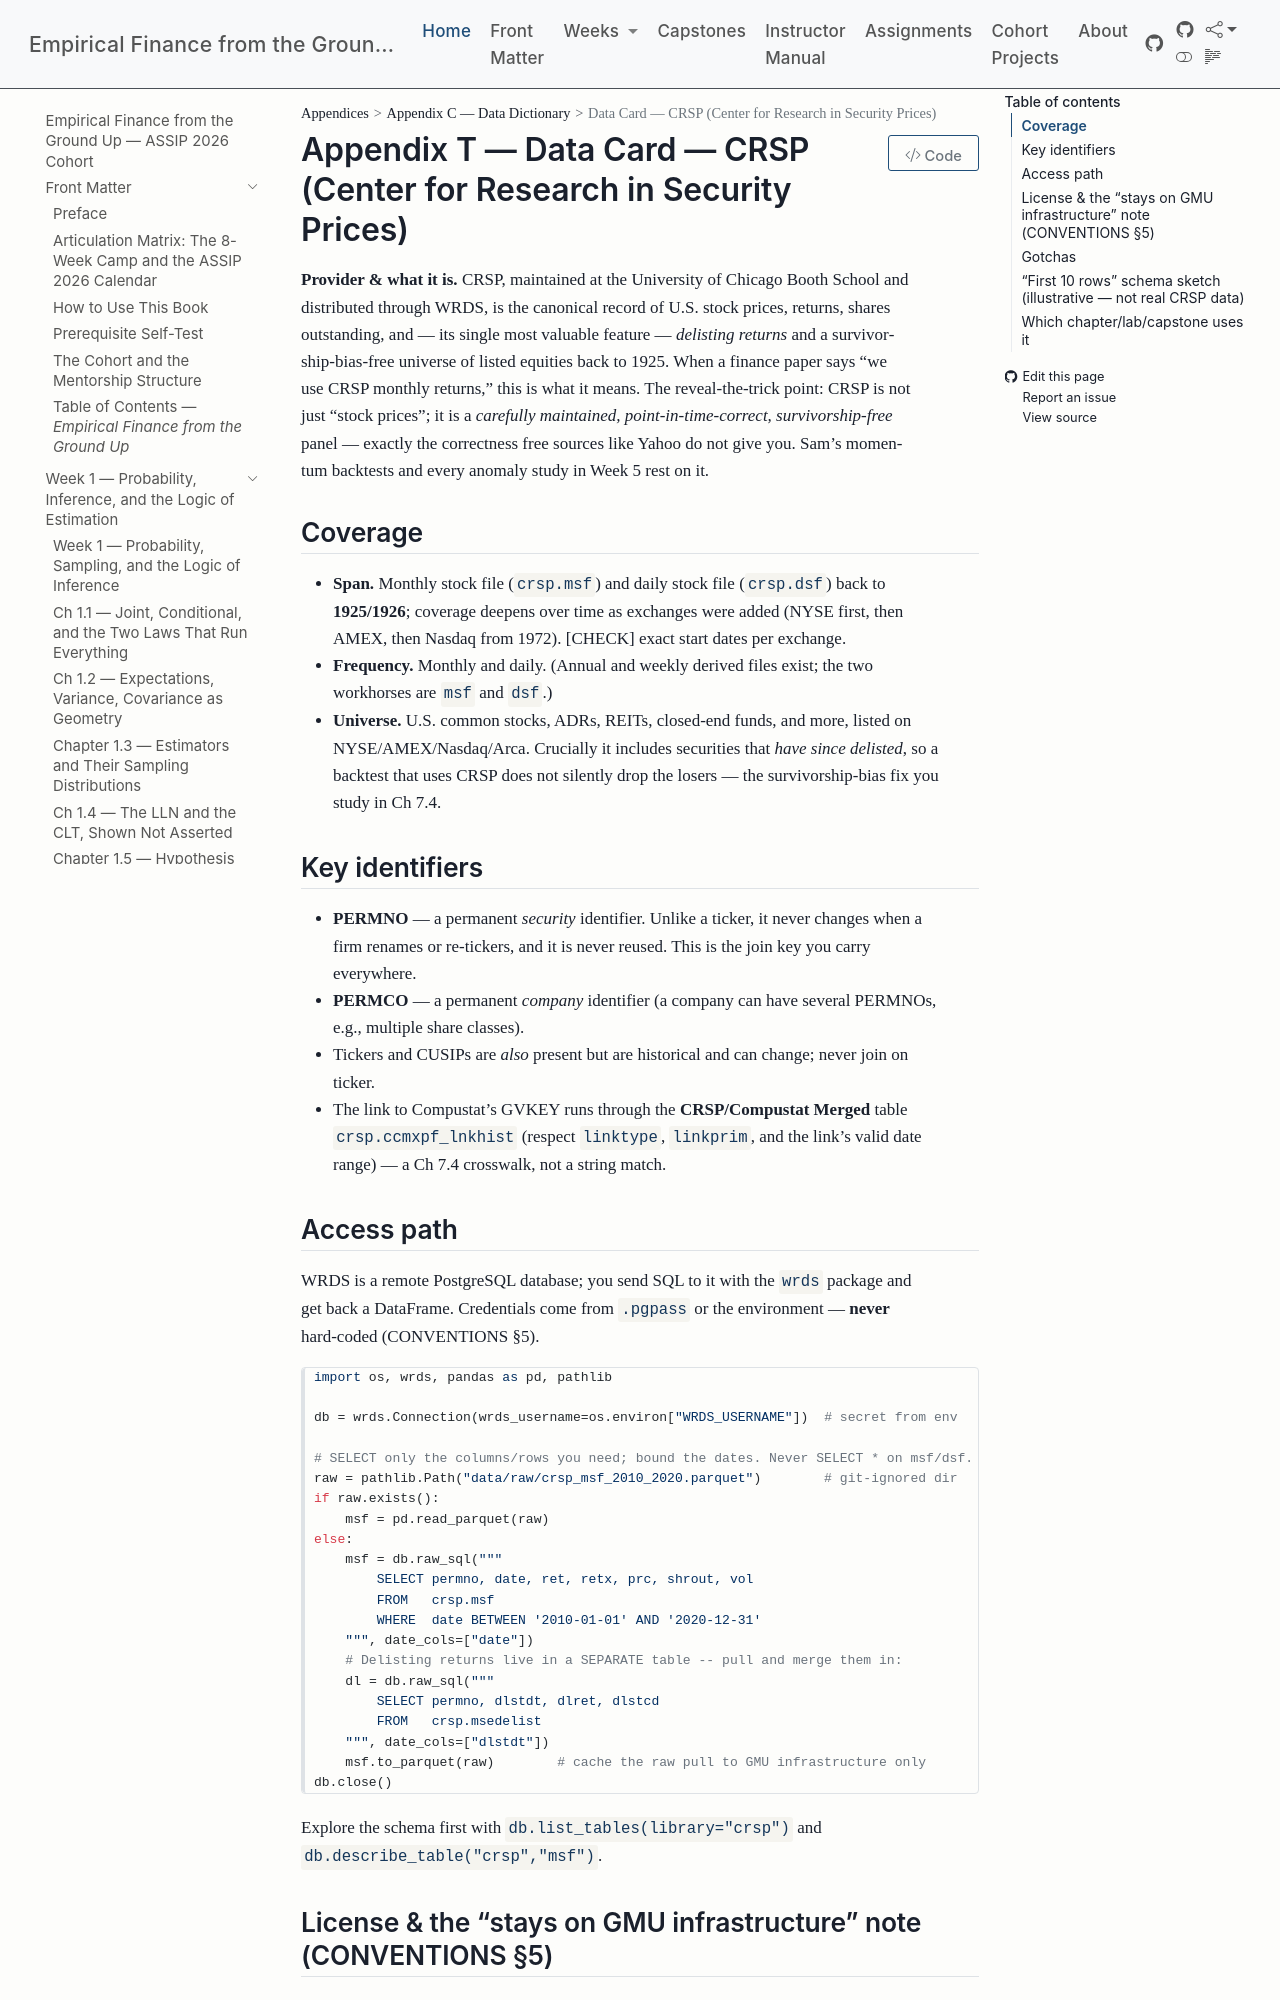

repository: edwardlg/assip-2026-empirical-finance · page: textbook/data-cards/crsp.html · generator: mkdocs

# Data Card — CRSP (Center for Research in Security Prices)

**Provider & what it is.** CRSP, maintained at the University of Chicago Booth School and distributed through WRDS, is the canonical record of U.S. stock prices, returns, shares outstanding, and — its single most valuable feature — *delisting returns* and a survivorship-bias-free universe of listed equities back to 1925. When a finance paper says "we use CRSP monthly returns," this is what it means. The reveal-the-trick point: CRSP is not just "stock prices"; it is a *carefully maintained, point-in-time-correct, survivorship-free* panel — exactly the correctness free sources like Yahoo do not give you. Sam's momentum backtests and every anomaly study in Week 5 rest on it.

## Coverage
- **Span.** Monthly stock file (`crsp.msf`) and daily stock file (`crsp.dsf`) back to **1925/1926**; coverage deepens over time as exchanges were added (NYSE first, then AMEX, then Nasdaq from 1972). [CHECK] exact start dates per exchange.
- **Frequency.** Monthly and daily. (Annual and weekly derived files exist; the two workhorses are `msf` and `dsf`.)
- **Universe.** U.S. common stocks, ADRs, REITs, closed-end funds, and more, listed on NYSE/AMEX/Nasdaq/Arca. Crucially it includes securities that *have since delisted*, so a backtest that uses CRSP does not silently drop the losers — the survivorship-bias fix you study in Ch 7.4.

## Key identifiers
- **PERMNO** — a permanent *security* identifier. Unlike a ticker, it never changes when a firm renames or re-tickers, and it is never reused. This is the join key you carry everywhere.
- **PERMCO** — a permanent *company* identifier (a company can have several PERMNOs, e.g., multiple share classes).
- Tickers and CUSIPs are *also* present but are historical and can change; never join on ticker.
- The link to Compustat's GVKEY runs through the **CRSP/Compustat Merged** table `crsp.ccmxpf_lnkhist` (respect `linktype`, `linkprim`, and the link's valid date range) — a Ch 7.4 crosswalk, not a string match.
